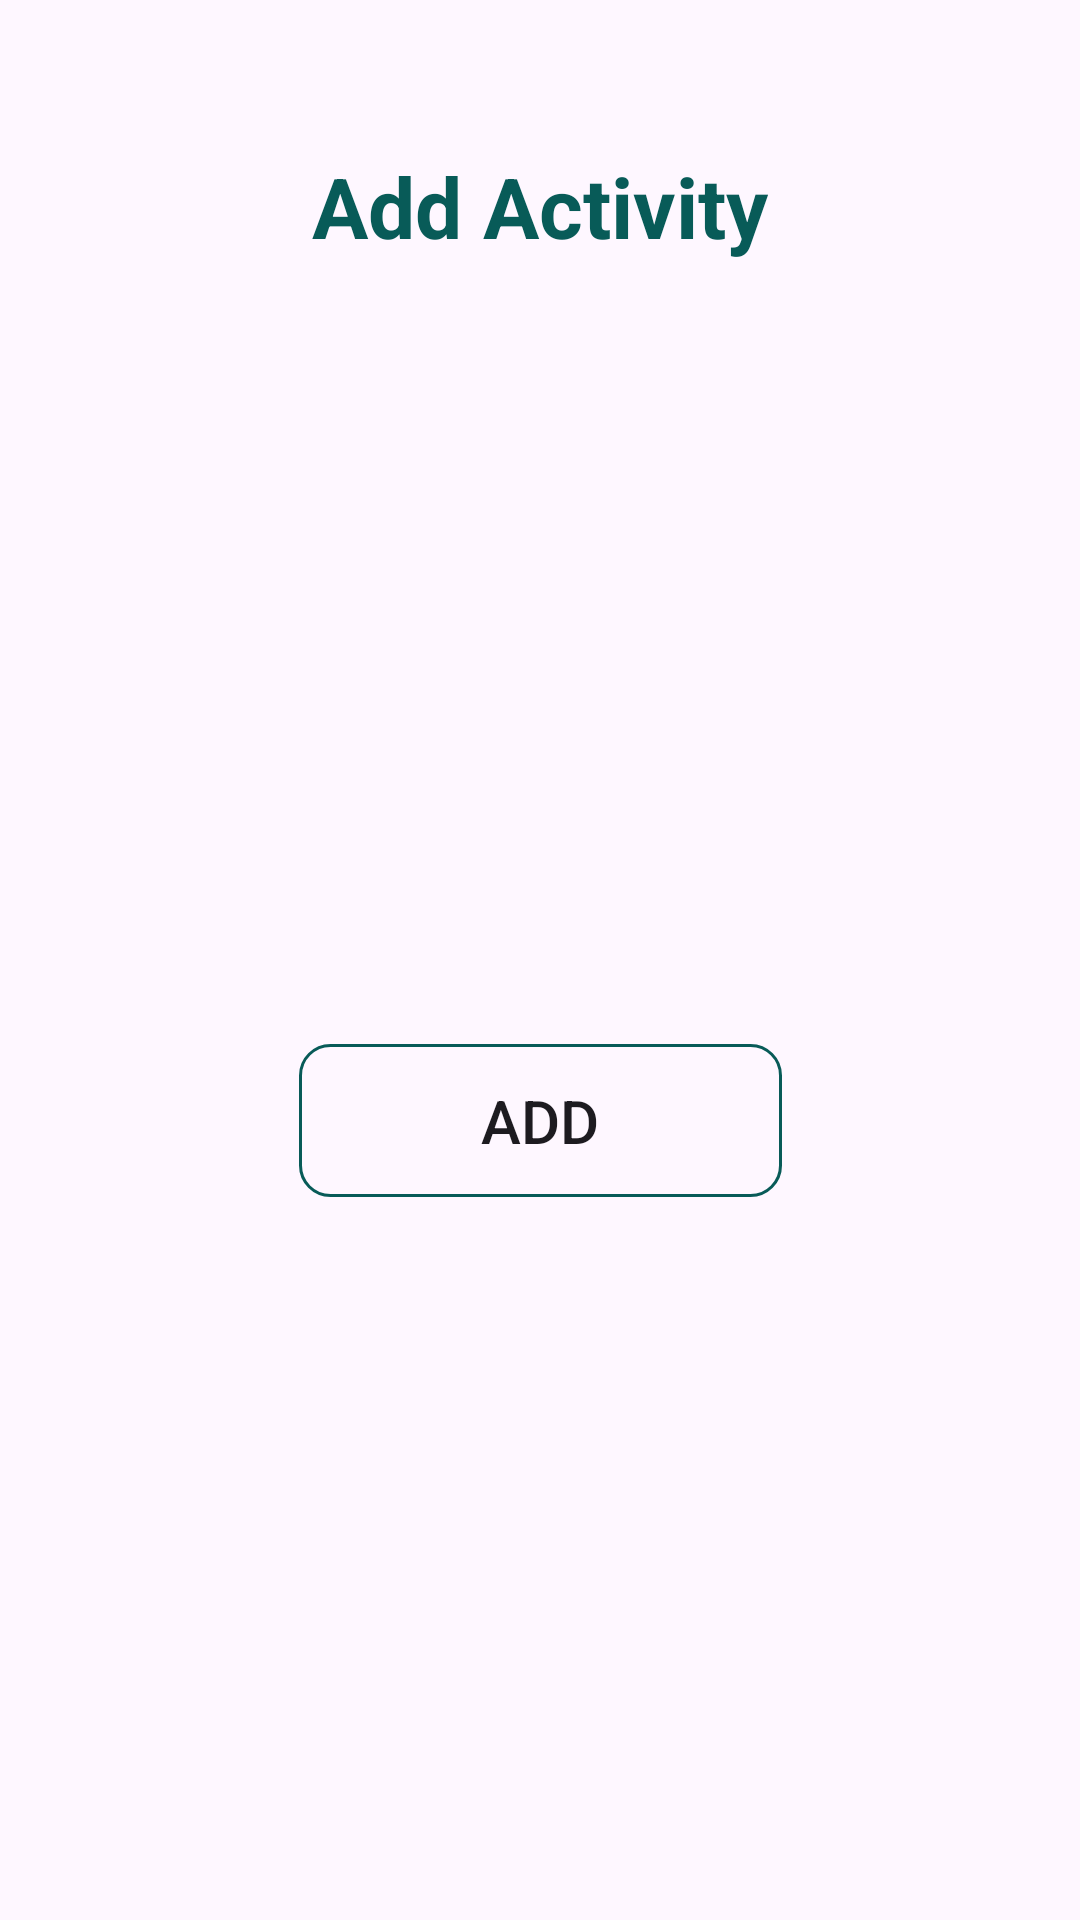

Layout XML and referenced resources for this Android screen:
<!-- AndroidManifest.xml: application theme Theme.Have -->
<!-- res/layout/activity_add.xml -->
<?xml version="1.0" encoding="utf-8"?>
<androidx.constraintlayout.widget.ConstraintLayout xmlns:android="http://schemas.android.com/apk/res/android"
    xmlns:app="http://schemas.android.com/apk/res-auto"
    xmlns:tools="http://schemas.android.com/tools"
    android:id="@+id/main"
    android:layout_width="match_parent"
    android:layout_height="match_parent"
    tools:context=".ui.activity.AddActivity">

    <TextView
        android:id="@+id/headerTextView"
        android:layout_marginTop="50dp"
        android:text="@string/add_activity"
        style="@style/CustomTextView.Header"
        app:layout_constraintTop_toTopOf="parent"
        app:layout_constraintStart_toStartOf="parent"
        app:layout_constraintEnd_toEndOf="parent"/>

    <TextView
        android:id="@+id/addActivityTextView"
        android:layout_marginTop="47dp"
        style="@style/CustomTextView.Textfield"
        android:alpha="0"
        android:text="@string/activity_name"
        app:layout_constraintStart_toStartOf="parent"
        app:layout_constraintTop_toBottomOf="@+id/headerTextView"
        tools:alpha="100" />

    <com.google.android.material.textfield.TextInputLayout
        android:id="@+id/addActivityEditTextLayout"
        android:layout_width="0dp"
        android:layout_height="wrap_content"
        android:layout_marginStart="21dp"
        android:layout_marginEnd="21dp"
        android:alpha="0"
        app:layout_constraintEnd_toEndOf="parent"
        app:layout_constraintStart_toStartOf="parent"
        app:layout_constraintTop_toBottomOf="@+id/addActivityTextView"
        tools:alpha="100" >

        <com.google.android.material.textfield.TextInputEditText
            android:id="@+id/ed_add_activity"
            android:layout_width="match_parent"
            android:layout_height="50dp"
            android:ems="10"
            tools:ignore="SpeakableTextPresentCheck"/>
    </com.google.android.material.textfield.TextInputLayout>

    <TextView
        android:id="@+id/timeTextView"
        android:layout_marginTop="16dp"
        style="@style/CustomTextView.Textfield"
        android:alpha="0"
        android:text="@string/time"
        app:layout_constraintStart_toStartOf="parent"
        app:layout_constraintTop_toBottomOf="@+id/addActivityEditTextLayout"
        tools:alpha="100" />

    <com.google.android.material.textfield.TextInputLayout
        android:id="@+id/timeEditTextLayout"
        android:layout_width="0dp"
        android:layout_height="wrap_content"
        android:layout_marginStart="21dp"
        android:layout_marginEnd="21dp"
        android:alpha="0"
        app:layout_constraintEnd_toEndOf="parent"
        app:layout_constraintStart_toStartOf="parent"
        app:layout_constraintTop_toBottomOf="@+id/timeTextView"
        tools:alpha="100" >

        <com.google.android.material.textfield.TextInputEditText
            android:id="@+id/ed_time"
            android:layout_width="match_parent"
            android:layout_height="50dp"
            android:ems="10"
            android:inputType="time"
            tools:ignore="SpeakableTextPresentCheck"/>
    </com.google.android.material.textfield.TextInputLayout>

    <Button
        android:id="@+id/addButton"
        android:layout_width="161dp"
        android:layout_height="51dp"
        android:layout_marginTop="33dp"
        android:background="@drawable/btn_shape"
        android:text="@string/add"
        android:textSize="20sp"
        app:layout_constraintEnd_toEndOf="parent"
        app:layout_constraintStart_toStartOf="parent"
        app:layout_constraintTop_toBottomOf="@+id/timeEditTextLayout" />

</androidx.constraintlayout.widget.ConstraintLayout>
<!-- resources referenced by this layout -->
<resources>
  <!-- drawable btn_shape (drawable) -->
  <?xml version="1.0" encoding="utf-8"?>
  <shape xmlns:android="http://schemas.android.com/apk/res/android"
      android:shape="rectangle">
      <stroke
          android:width="1dp"
          android:color="@color/green" />
      <corners android:radius="10dp" />
  </shape>
  <string name="activity_name">Activity Name</string>
  <string name="add">Add</string>
  <string name="add_activity">Add Activity</string>
  <string name="time">Time</string>
  <style name="CustomTextView.Header">
          <item name="android:textStyle">bold</item>
          <item name="android:textSize">28sp</item>
      </style>
  <style name="CustomTextView.Textfield">
          <item name="android:textSize">20sp</item>
          <item name="android:textStyle">bold</item>
          <item name="android:layout_marginStart">21dp</item>
      </style>
  <style name="Theme.Have" parent="Base.Theme.Have" />
  <color name="green">#085B58</color>
  <style name="Base.Theme.Have" parent="Theme.Material3.DayNight.NoActionBar">
          
          
          <item name="colorPrimary">@color/green</item>
          <item name="colorOutline">@color/green</item>
          <item name="colorSecondaryContainer" />
          <item name="colorOnSecondaryContainer">@color/green</item>
          <item name="colorOnSurface">@color/green</item>
          <item name="colorPrimaryContainer">@color/green</item>
          <item name="colorOnPrimaryContainer">@color/white</item>
      </style>
  <color name="white">#FFFFFFFF</color>
</resources>
